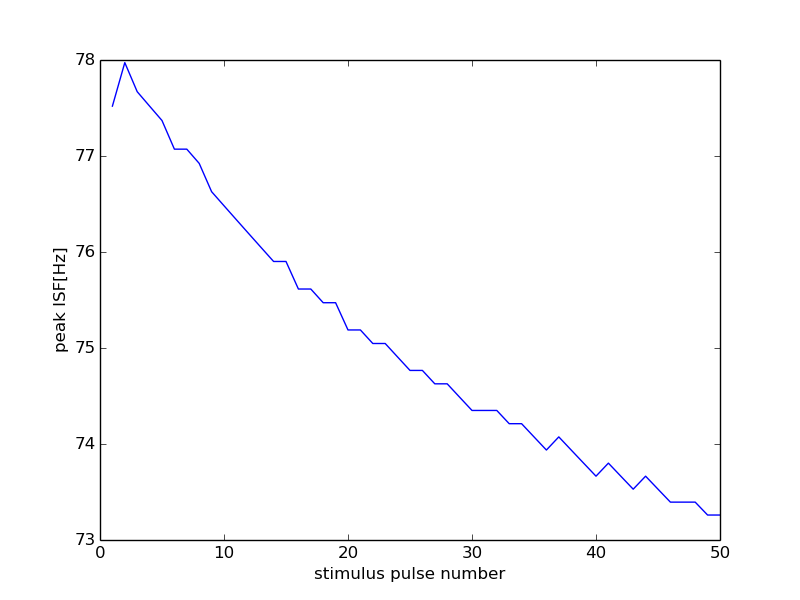

The file beside this chart, header and first rows:
0, 15000
0, 0
1, 77.52
2, 77.97
3, 77.67
4, 77.52
5, 77.37
6, 77.07
7, 77.07
8, 76.92
9, 76.63
10, 76.48
11, 76.34
12, 76.19
13, 76.05
14, 75.9
15, 75.9
16, 75.61
17, 75.61
18, 75.47
19, 75.47
20, 75.19
21, 75.19
22, 75.05
23, 75.05
24, 74.91
25, 74.77
26, 74.77
27, 74.63
28, 74.63
29, 74.49
30, 74.35
31, 74.35
32, 74.35
33, 74.21
34, 74.21
35, 74.07
36, 73.94
37, 74.07
38, 73.94
39, 73.8
40, 73.66
41, 73.8
42, 73.66
43, 73.53
44, 73.66
45, 73.53
46, 73.39
47, 73.39
48, 73.39
49, 73.26
50, 73.26
